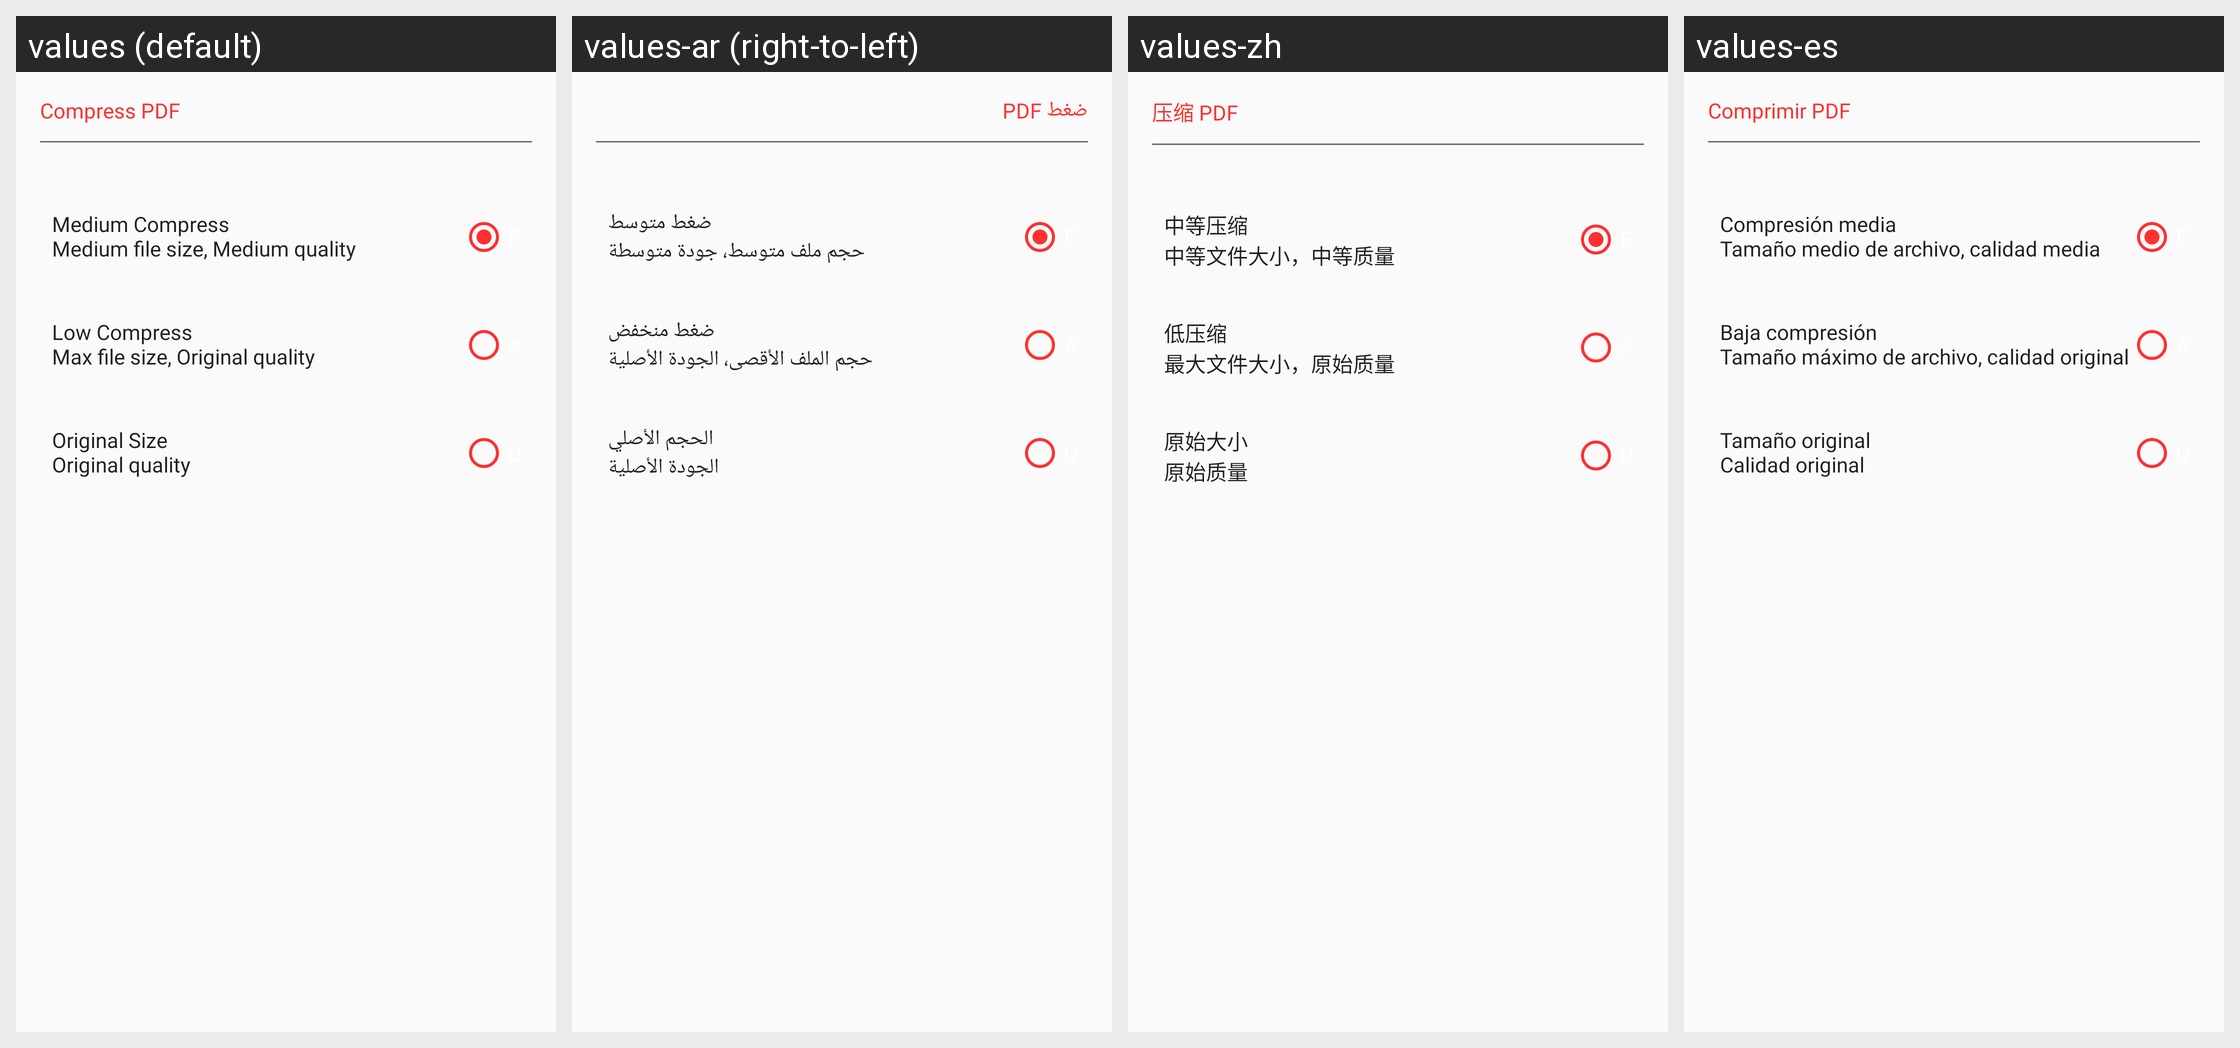

Translations of the strings shown on this Android screen, per locale in the grid:
Android screen res/layout/page_compression_dailog.xml rendered under 4 locales, left to right: values (default), values-ar (right-to-left), values-zh, values-es. Device: Nexus 5 (rendered at 1080×1920; each locale shown at half size, 540×960, under a caption strip naming it); theme AppTheme.
Other locales in the repository, not shown: values-de, values-fr, values-in, values-pt-rPT.
Strings drawn on this screen, with the default value and each locale's value (text and hints the layout hard-codes, and strings that could not be matched under every locale, appear in the picture but are not listed):

compress_pdf
  values: Compress PDF
  values-ar: ضغط PDF
  values-zh: 压缩 PDF
  values-es: Comprimir PDF

medium_compress
  values: Medium Compress
  values-ar: ضغط متوسط
  values-zh: 中等压缩
  values-es: Compresión media

medium_file_size_medium_quality
  values: Medium file size, Medium quality
  values-ar: حجم ملف متوسط، جودة متوسطة
  values-zh: 中等文件大小，中等质量
  values-es: Tamaño medio de archivo, calidad media

low_compress
  values: Low Compress
  values-ar: ضغط منخفض
  values-zh: 低压缩
  values-es: Baja compresión

max_file_size_original_quality
  values: Max file size, Original quality
  values-ar: حجم الملف الأقصى، الجودة الأصلية
  values-zh: 最大文件大小，原始质量
  values-es: Tamaño máximo de archivo, calidad original

original_size
  values: Original Size
  values-ar: الحجم الأصلي
  values-zh: 原始大小
  values-es: Tamaño original

original_quality
  values: Original quality
  values-ar: الجودة الأصلية
  values-zh: 原始质量
  values-es: Calidad original
